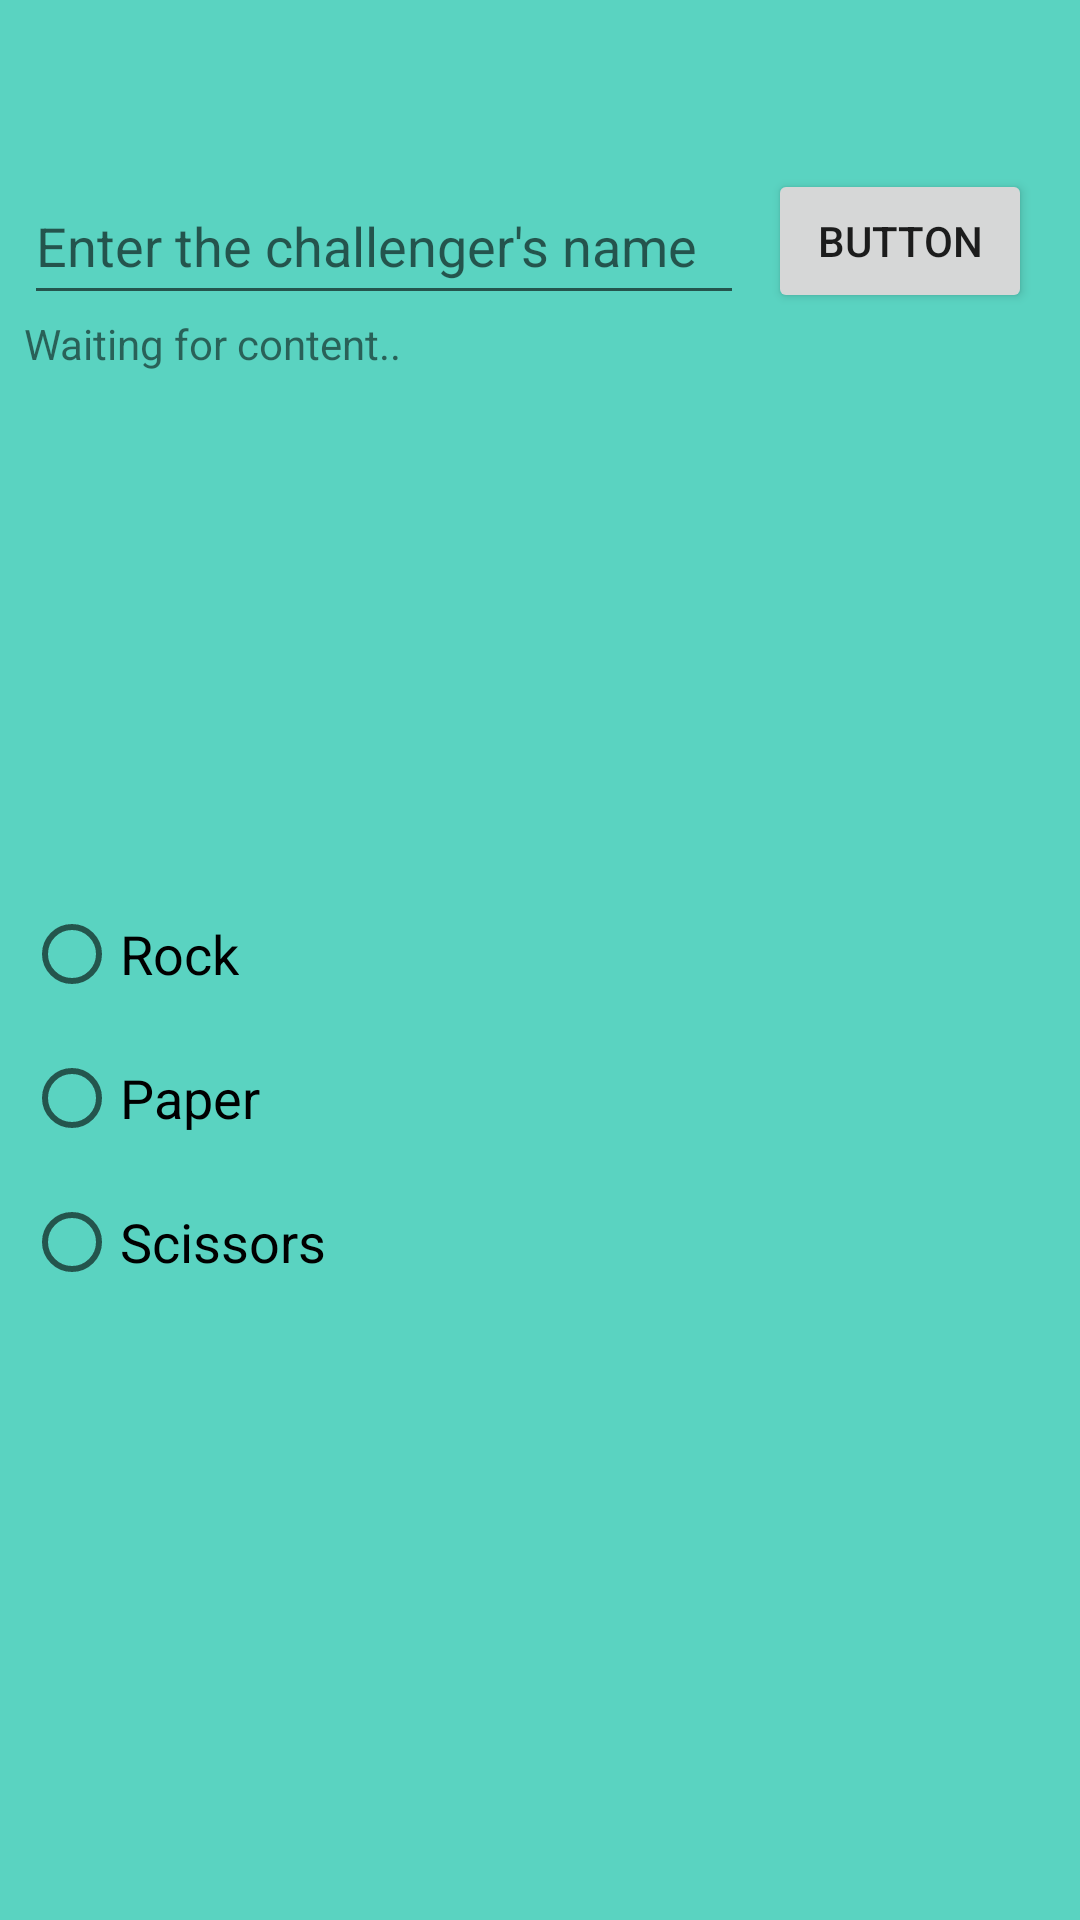

Here is an Android app screen rendered from its layout file. Give the layout XML and the strings, colors and styles it references.
<!-- AndroidManifest.xml: application theme Theme.Rps -->
<!-- res/layout/activity_challenges_screen.xml -->
<?xml version="1.0" encoding="utf-8"?>
<androidx.constraintlayout.widget.ConstraintLayout xmlns:android="http://schemas.android.com/apk/res/android"
    xmlns:app="http://schemas.android.com/apk/res-auto"
    xmlns:tools="http://schemas.android.com/tools"
    android:layout_width="match_parent"
    android:layout_height="match_parent"
    android:background="@color/background"
    tools:context=".onlineActivities.challengesScreen">

    <RadioGroup
        android:id="@+id/radioGroup"
        android:layout_width="398dp"
        android:layout_height="157dp"
        app:layout_constraintBottom_toBottomOf="parent"

        app:layout_constraintStart_toStartOf="@+id/challengesTextView"
        app:layout_constraintTop_toTopOf="@+id/challengesTextView">

        <RadioButton
            android:id="@+id/rockRadioButton"
            android:layout_width="wrap_content"
            android:layout_height="wrap_content"
            android:text="Rock"
            android:textSize="18sp"
            tools:layout_conversion_absoluteHeight="48dp"
            tools:layout_conversion_absoluteWidth="100dp"
            tools:layout_editor_absoluteX="33dp"
            tools:layout_editor_absoluteY="26dp" />

        <RadioButton
            android:id="@+id/paperRadioButton"
            android:layout_width="wrap_content"
            android:layout_height="wrap_content"
            android:text="Paper"
            android:textColor="#000000"
            android:textSize="18sp"
            tools:layout_conversion_absoluteHeight="48dp"
            tools:layout_conversion_absoluteWidth="100dp"
            tools:layout_editor_absoluteX="154dp"
            tools:layout_editor_absoluteY="26dp" />

        <RadioButton
            android:id="@+id/scissorsRadioButton"
            android:layout_width="wrap_content"
            android:layout_height="wrap_content"
            android:text="Scissors"
            android:textColor="#000000"
            android:textSize="18sp"
            tools:layout_conversion_absoluteHeight="48dp"
            tools:layout_conversion_absoluteWidth="100dp"
            tools:layout_editor_absoluteX="272dp"
            tools:layout_editor_absoluteY="26dp" />
    </RadioGroup>

    <TextView
        android:id="@+id/challengesTextView"
        android:layout_width="250dp"
        android:layout_height="200dp"
        android:text="Waiting for content.."
        app:layout_constraintStart_toStartOf="@+id/challengeSearcherEditText"
        app:layout_constraintTop_toBottomOf="@+id/challengeSearcherEditText" />

    <Button
        android:id="@+id/challengeSearcherButton"
        android:layout_width="wrap_content"
        android:layout_height="wrap_content"
        android:layout_marginEnd="16dp"
        android:text="Button"
        app:layout_constraintBottom_toBottomOf="parent"
        app:layout_constraintEnd_toEndOf="parent"
        app:layout_constraintTop_toTopOf="parent"
        app:layout_constraintVertical_bias="0.095" />

    <EditText
        android:id="@+id/challengeSearcherEditText"
        android:layout_width="240dp"
        android:layout_height="49dp"
        android:ems="10"
        android:hint="Enter the challenger's name"
        android:inputType="textPersonName"
        app:layout_constraintBottom_toBottomOf="@+id/challengeSearcherButton"
        app:layout_constraintEnd_toStartOf="@+id/challengeSearcherButton"
        app:layout_constraintStart_toStartOf="parent"
        app:layout_constraintTop_toTopOf="@+id/challengeSearcherButton" />
</androidx.constraintlayout.widget.ConstraintLayout>
<!-- resources referenced by this layout -->
<resources>
  <color name="background">#5AD3C1</color>
  <style name="Theme.Rps" parent="Theme.MaterialComponents.DayNight.NoActionBar">
          
          <item name="colorPrimary">@color/black</item>
          <item name="colorPrimaryVariant">@color/purple_700</item>
          <item name="colorOnPrimary">@color/white</item>
          
          <item name="colorSecondary">@color/teal_200</item>
          <item name="colorSecondaryVariant">@color/teal_700</item>
          <item name="colorOnSecondary">@color/black</item>
          
          <item name="android:statusBarColor">?attr/colorPrimaryVariant</item>
          
      </style>
  <color name="black">#FF000000</color>
  <color name="purple_700">#FF3700B3</color>
  <color name="white">#FFFFFFFF</color>
  <color name="teal_200">#FF03DAC5</color>
  <color name="teal_700">#FF018786</color>
</resources>
